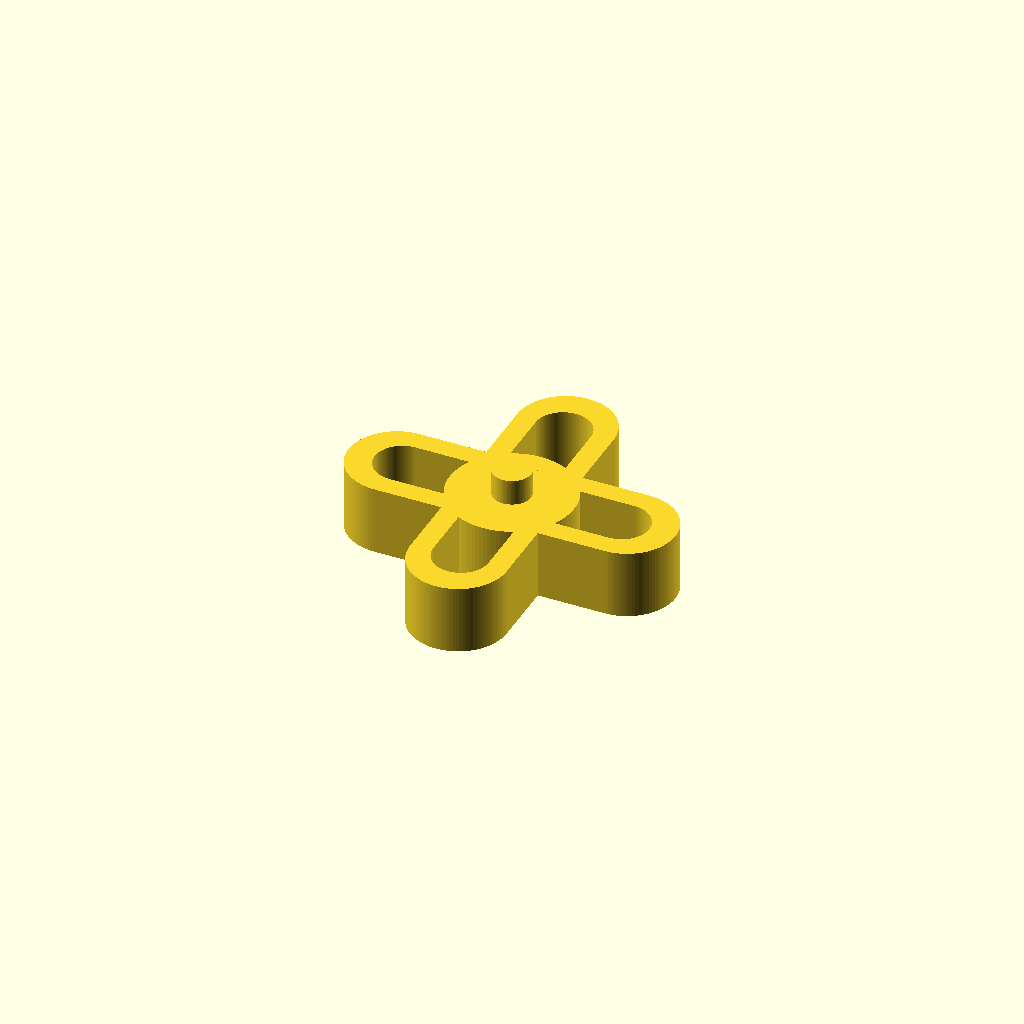
Cell 1: the model at its default parameters.
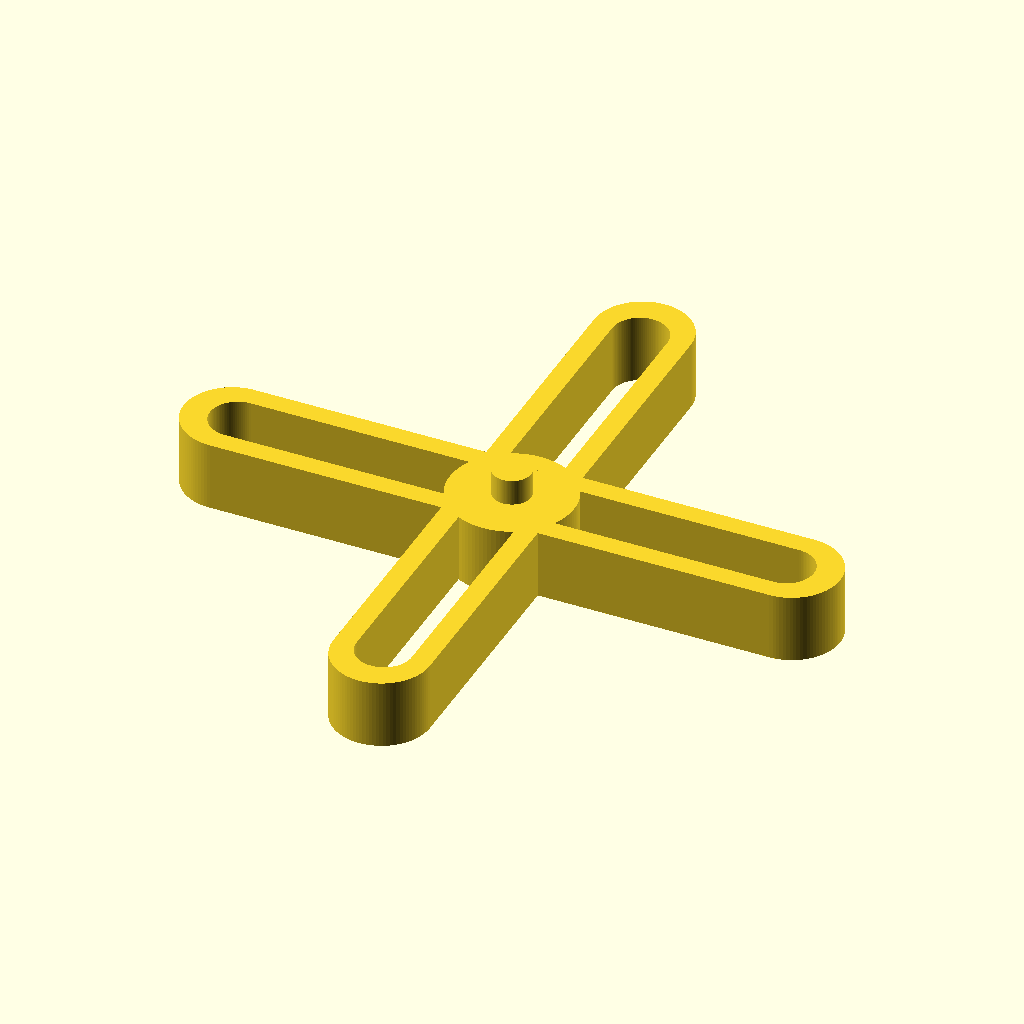
Cell 2: the same model with bbox_X = 95.62.
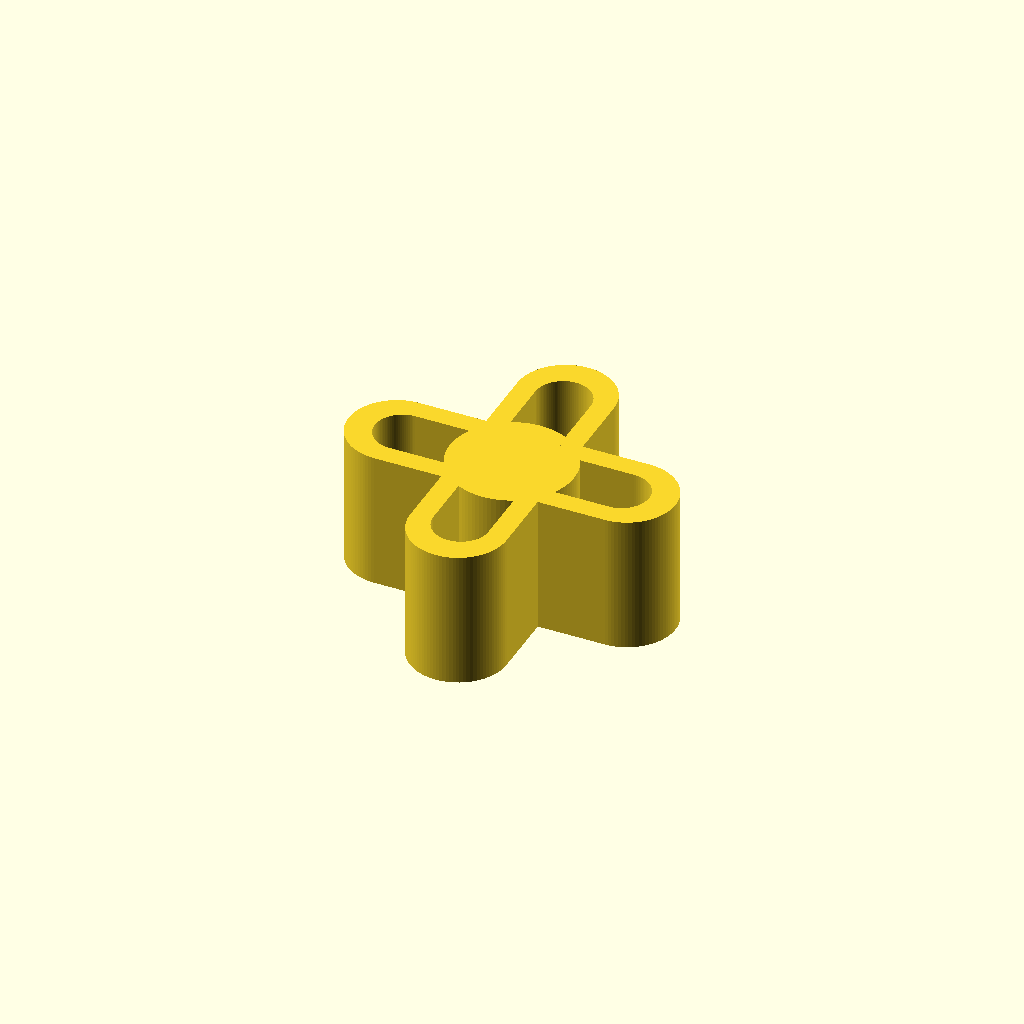
Cell 3: the same model with plate_t = 20.
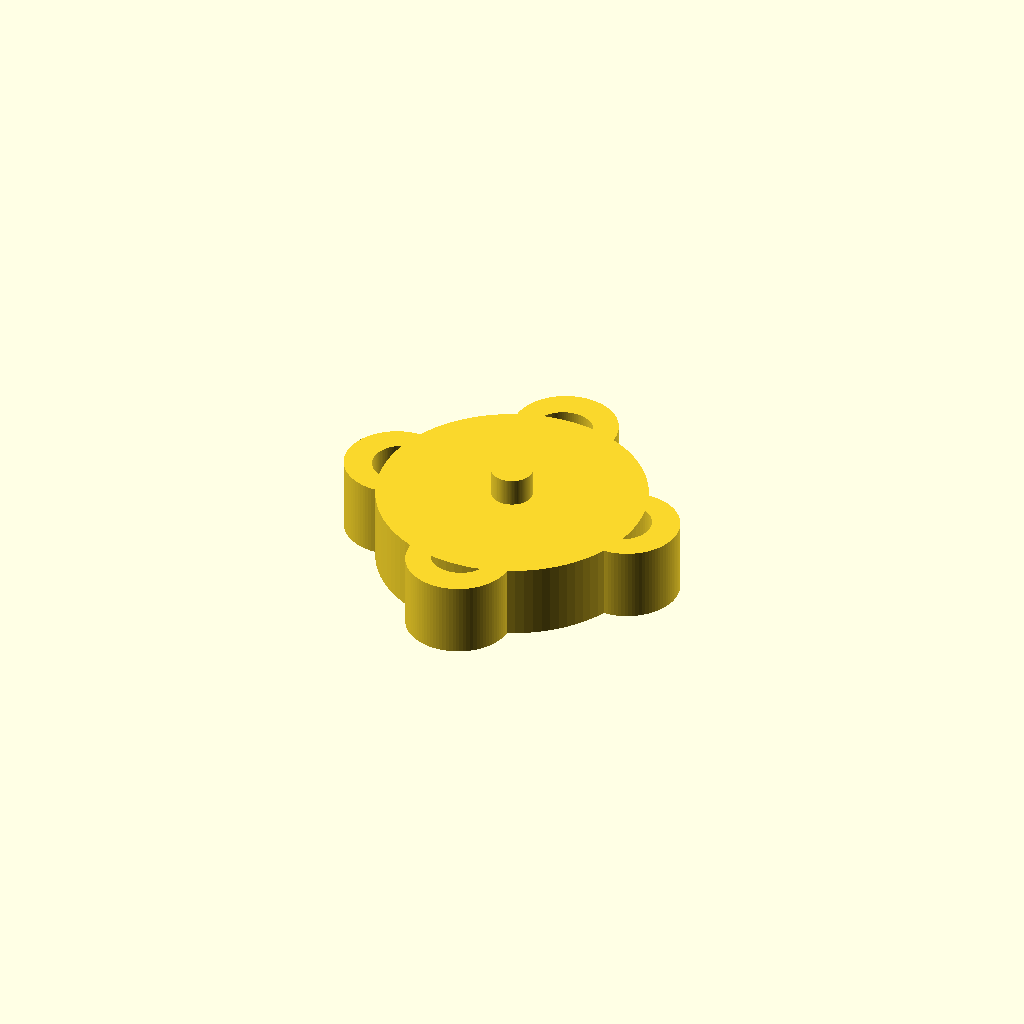
Cell 4: the same model with hub_d = 36.
All cells are drawn from one camera (rotation 55°, 0°, 25°, orthographic, colour scheme Cornfield), so only the parameter changes between them.
Source of the model, results/slice100k/craft/scad/1093114.scad:
$fn = 96;

// Target bounding box (approx): 47.8 x 47.8 x 14.3 mm
bbox_X = 47.81;
bbox_Y = 47.81;
bbox_Z = 14.35;

// Thicknesses
plate_t = 10.0;          // main plate thickness
peg_h   = bbox_Z - plate_t;

// Center features
hub_d = 18.0;            // rounded hub diameter (blends into arms)
junction_X = 12.0;       // central rectangular junction size
junction_Y = 12.0;

// Arm geometry (loop/teardrop with big internal cutout)
arm_tip_r = 7.0;         // outer rounded tip radius
arm_root_r = 7.0;        // outer rounded root radius (near center)
arm_center_to_tip = bbox_X/2 - 0.2;   // keep within bbox with small margin
arm_outer_len = arm_center_to_tip - arm_tip_r; // distance from center to tip-circle center

arm_outer_w = 14.0;      // outer arm width (diameter of root circle)
arm_cutout_w = 8.0;      // inner cutout width
arm_cutout_tip_r = 4.0;  // inner cutout tip radius
arm_cutout_root_r = 4.0; // inner cutout root radius

// Ensure cutout stays inside outer loop and leaves material at both ends
arm_cutout_len = arm_outer_len - (arm_root_r + arm_tip_r) + (arm_cutout_root_r + arm_cutout_tip_r) - 2.0;

// Peg/boss
peg_d = 6.0;
peg_taper_scale = 0.92;

// Small overlap for robust unions/differences
overlap = 0.6;

// ---------- Helpers ----------
module capsule2d(len, r1, r2) {
    // 2D capsule/teardrop-like shape along +X, with different end radii
    // End centers at x=0 and x=len
    hull() {
        translate([0, 0]) circle(r=r1);
        translate([len, 0]) circle(r=r2);
    }
}

module arm_outer_2d() {
    // Outer loop arm: capsule with same radii at both ends for a rounded loop member
    capsule2d(arm_outer_len, arm_root_r, arm_tip_r);
}

module arm_cutout_2d() {
    // Inner void: smaller capsule, shifted slightly outward so it doesn't eat the center junction
    // Place root of cutout a bit away from center to preserve the rectangular junction.
    cutout_root_offset = junction_X/2 + 1.2; // formula-based clearance from center block
    cutout_len_eff = max(arm_cutout_len, 6); // safety

    translate([cutout_root_offset, 0])
        capsule2d(cutout_len_eff, arm_cutout_root_r, arm_cutout_tip_r);
}

module one_arm_solid() {
    // Extruded arm with internal cutout
    linear_extrude(height=plate_t, center=true)
        difference() {
            arm_outer_2d();
            arm_cutout_2d();
        }
}

module arms_4x() {
    // Four identical arms at 90° increments
    for (a = [0:90:270])
        rotate([0,0,a]) one_arm_solid();
}

module central_features() {
    union() {
        // Central rounded hub
        cylinder(d=hub_d, h=plate_t, center=true);

        // Central rectangular junction (where arms meet)
        cube([junction_X, junction_Y, plate_t], center=true);
    }
}

module center_peg_boss() {
    // Peg protrudes from one side (top)
    translate([0, 0, plate_t/2 + peg_h/2 - overlap])
        scale([peg_taper_scale, peg_taper_scale, 1])
            cylinder(d=peg_d, h=peg_h, center=true);
}

// ---------- Main solid ----------
module main_part() {
    union() {
        // Make one connected solid: arms + central hub/junction overlap naturally
        union() {
            arms_4x();
            central_features();
        }
        center_peg_boss();
    }
}

main_part();
Parameter table extracted from the source (name, type, default, range or options):
bbox_X: number, default 47.81
bbox_Y: number, default 47.81
bbox_Z: number, default 14.35
plate_t: number, default 10
hub_d: number, default 18
junction_X: number, default 12
junction_Y: number, default 12
arm_tip_r: number, default 7
arm_root_r: number, default 7
arm_outer_w: number, default 14
arm_cutout_w: number, default 8
arm_cutout_tip_r: number, default 4
arm_cutout_root_r: number, default 4
peg_d: number, default 6
peg_taper_scale: number, default 0.92
overlap: number, default 0.6
